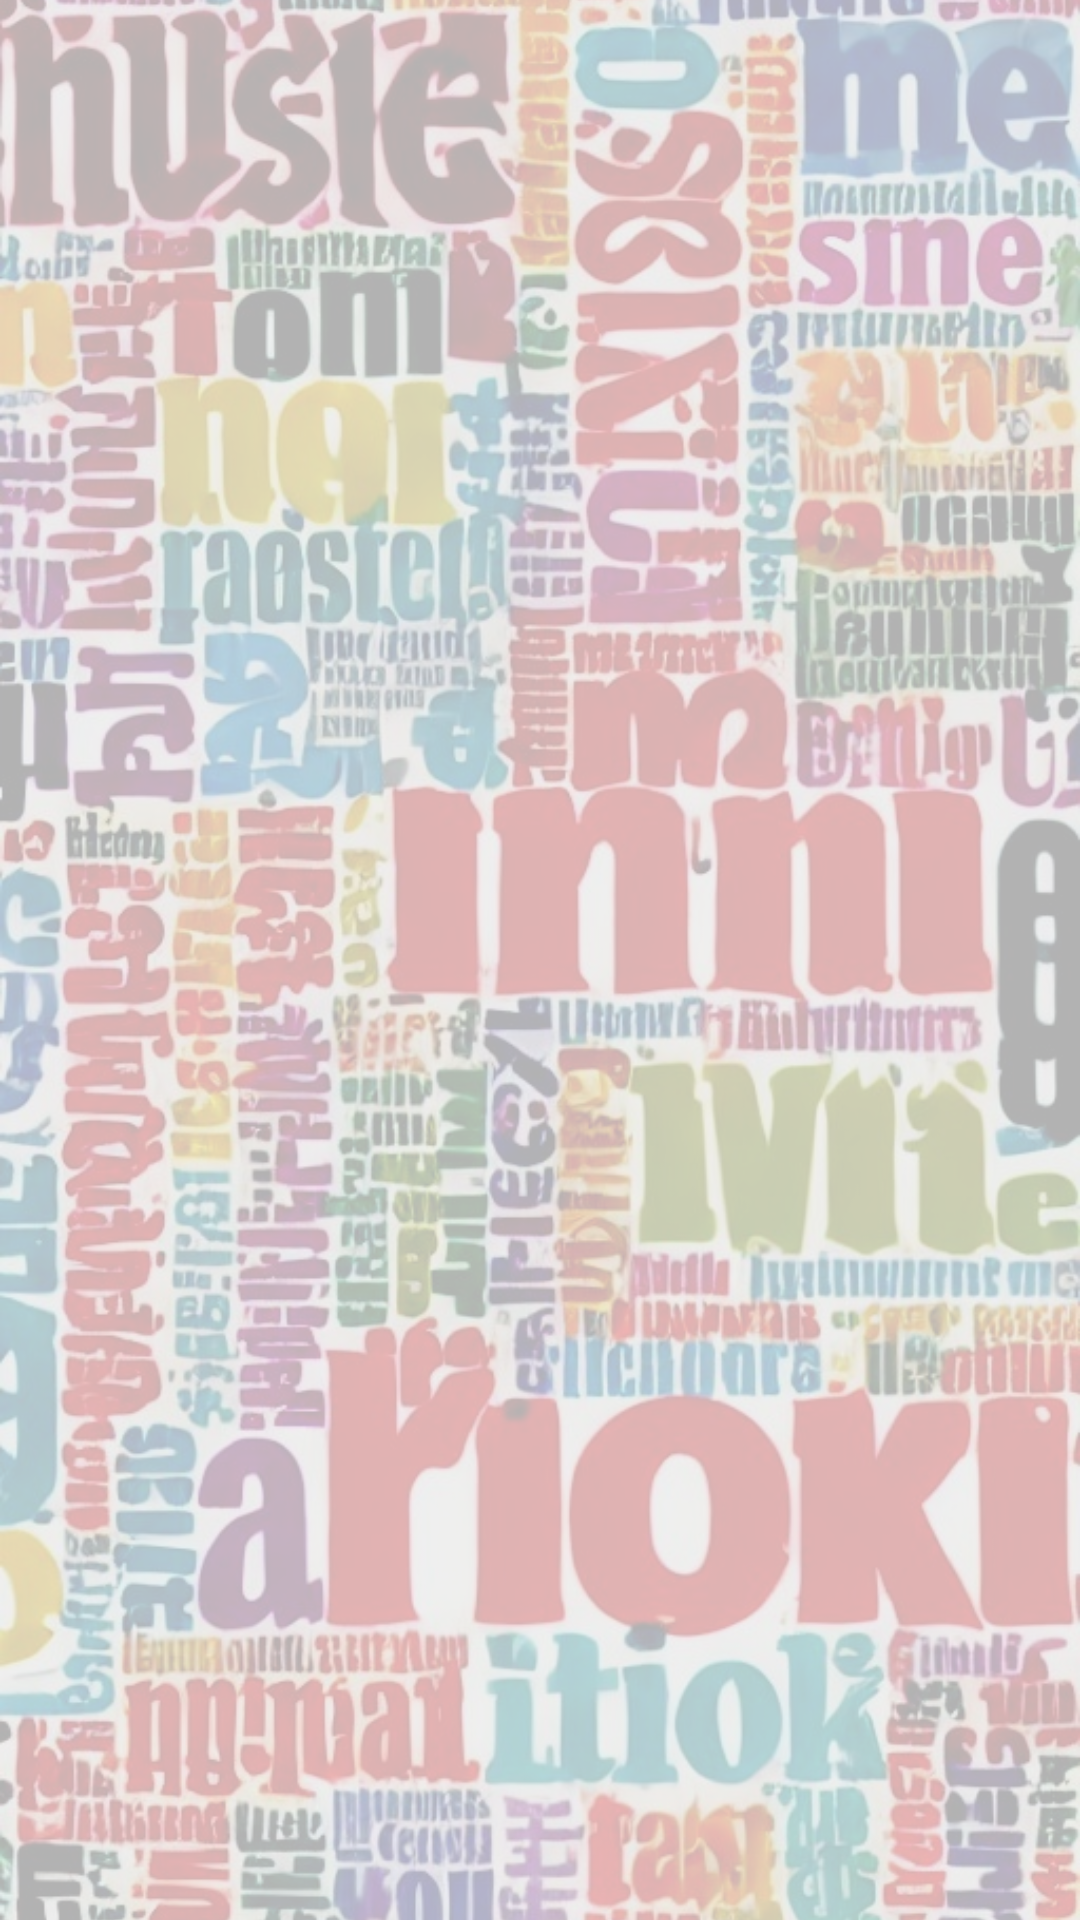

Reconstruct the res/layout file that produces this screen, plus the resources it refers to.
<!-- AndroidManifest.xml: application theme Theme.Words -->
<!-- res/layout/activity_menu.xml -->
<?xml version="1.0" encoding="utf-8"?>
<androidx.constraintlayout.widget.ConstraintLayout xmlns:android="http://schemas.android.com/apk/res/android"
    xmlns:app="http://schemas.android.com/apk/res-auto"
    xmlns:tools="http://schemas.android.com/tools"
    android:layout_width="match_parent"
    android:layout_height="match_parent"
    tools:context=".MenuActivity"
    android:id="@+id/main_Activity_layout">

    <ImageView
        android:layout_width="match_parent"
        android:layout_height="match_parent"
        android:src="@drawable/background_image"
        android:scaleType="centerCrop"
        android:alpha="0.3"
        android:background="@color/white"/>

    <FrameLayout
        android:id="@+id/FragmentLayoutMenu"
        android:layout_width="match_parent"
        android:layout_height="match_parent"
        app:layout_constraintBottom_toBottomOf="parent"
        app:layout_constraintEnd_toEndOf="parent"
        app:layout_constraintStart_toStartOf="parent"
        app:layout_constraintTop_toTopOf="parent"
        android:animateLayoutChanges="true"/>
</androidx.constraintlayout.widget.ConstraintLayout>
<!-- resources referenced by this layout -->
<resources>
  <color name="white">#FFFFFFFF</color>
  <!-- drawable background_image: jpg bitmap (drawable, 215824 bytes) -->
  <style name="Theme.Words" parent="Theme.MaterialComponents.DayNight.DarkActionBar">
          
          <item name="colorPrimary">@color/purple_500</item>
          <item name="colorPrimaryVariant">@color/purple_700</item>
          <item name="colorOnPrimary">@color/white</item>
          
          <item name="colorSecondary">@color/teal_200</item>
          <item name="colorSecondaryVariant">@color/teal_700</item>
          <item name="colorOnSecondary">@color/black</item>
          
          <item name="android:statusBarColor">@color/light_orange</item>
          
      </style>
  <color name="purple_500">#FF6200EE</color>
  <color name="purple_700">#FF3700B3</color>
  <color name="teal_200">#FF03DAC5</color>
  <color name="teal_700">#FF018786</color>
  <color name="black">#FF000000</color>
  <color name="light_orange">#ab6a09</color>
</resources>
